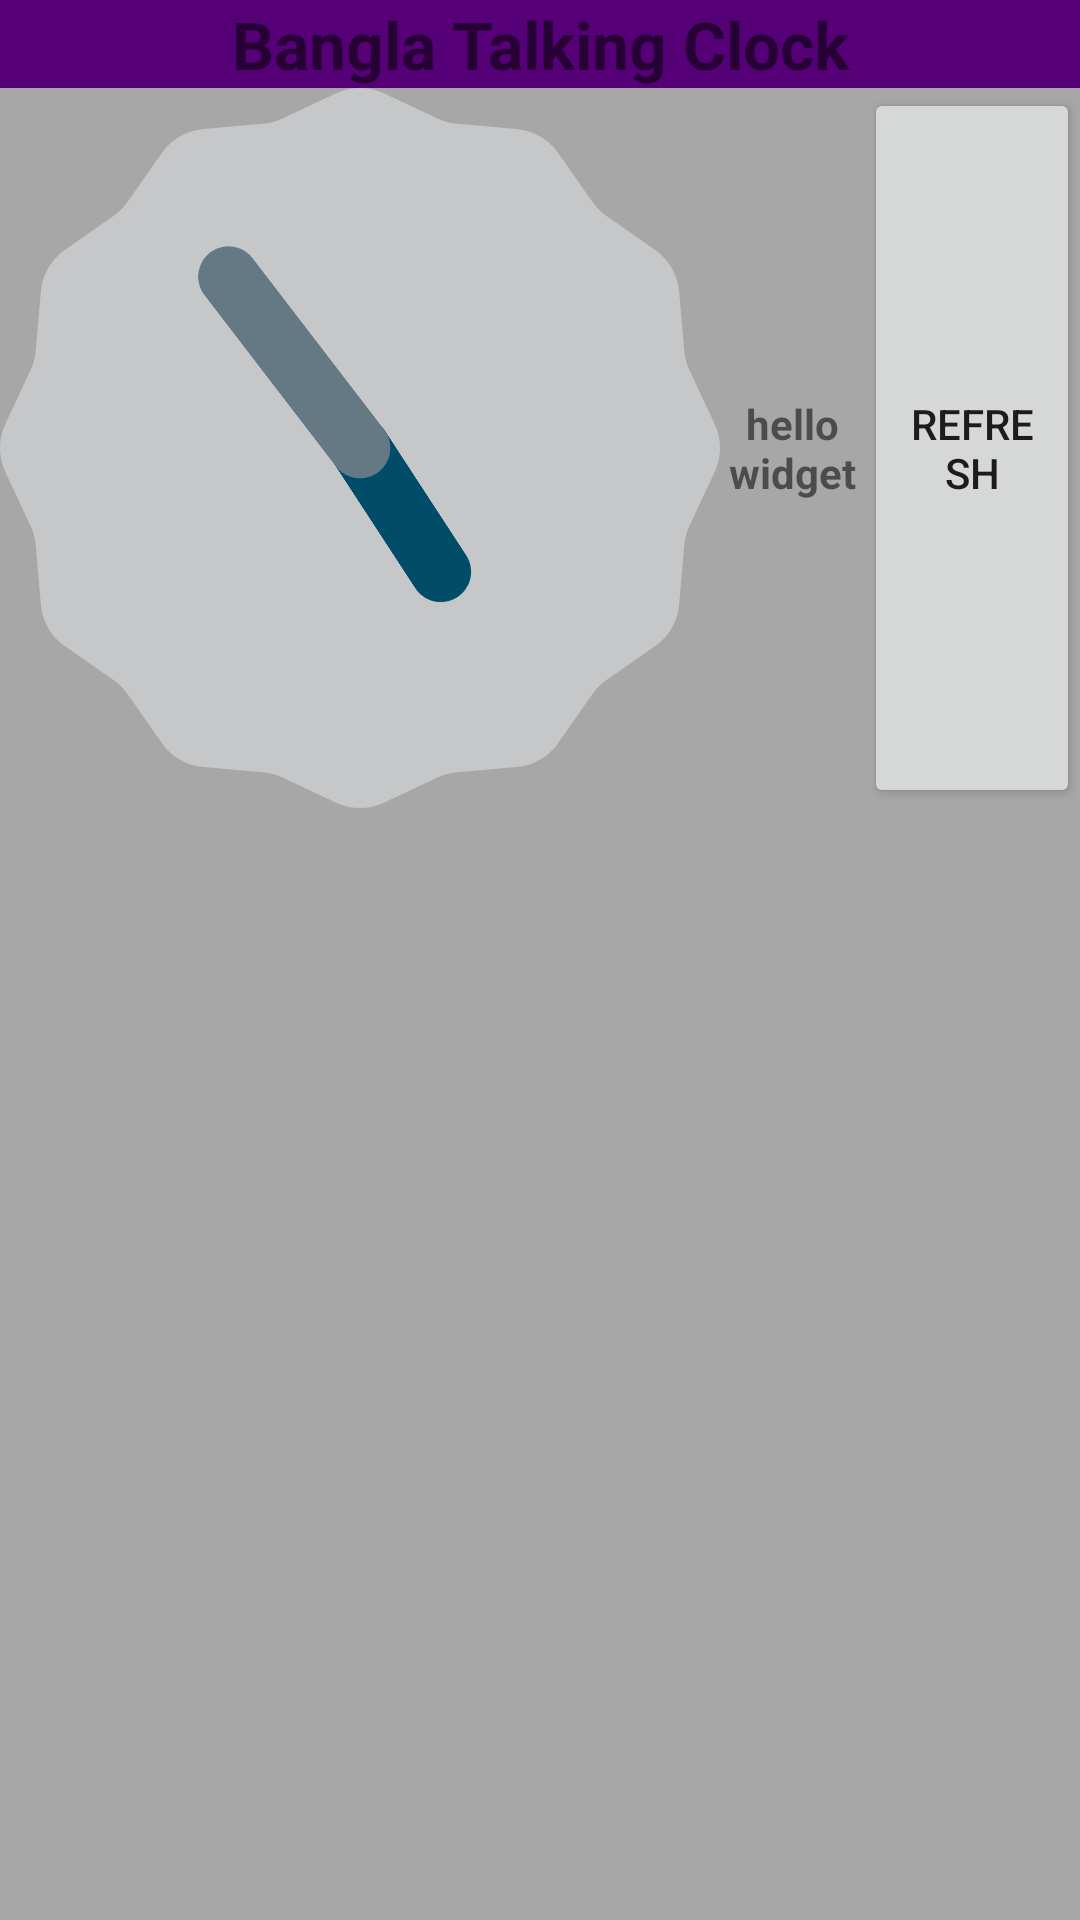

The Android layout XML behind this screen, and the referenced resources:
<!-- AndroidManifest.xml: application theme AppTheme -->
<!-- res/layout/simple_widget.xml -->
<?xml version="1.0" encoding="utf-8"?>
<LinearLayout xmlns:android="http://schemas.android.com/apk/res/android"
    android:layout_width="match_parent"
    android:layout_height="match_parent"
    android:orientation="vertical"
    android:layout_margin="8dp"
    android:background="#55000000"
    >


    <LinearLayout
        android:layout_width="match_parent"
        android:layout_height="wrap_content"
        android:orientation="horizontal"
        android:background="#507"
        >

        <TextView
            android:layout_width="match_parent"
            android:layout_height="wrap_content"
            android:text="Bangla Talking Clock"
            android:textStyle="bold"
            android:textSize="22sp"
            android:gravity="center_horizontal"
            />
    </LinearLayout>

    <LinearLayout
        android:layout_width="match_parent"
        android:layout_height="wrap_content"
        android:orientation="horizontal"
        >


        
        
        
        
        
        
        
        
        
        
        
        
        


        <AnalogClock
            android:layout_width="0dp"
            android:layout_height="match_parent"
            android:layout_weight="1"
            />


        <TextView
            android:id="@+id/textView"
            android:layout_width="0dp"
            android:layout_height="match_parent"
            android:layout_weight="0.2"
            android:gravity="center"
            android:text="hello widget"
            android:textStyle="bold"
            />

        <Button
            android:id="@+id/actionButton"
            android:layout_width="0dp"
            android:layout_height="match_parent"
            android:layout_weight=".3"
            android:text="refresh"
            />



    </LinearLayout>


</LinearLayout>
<!-- resources referenced by this layout -->
<resources>
  <!-- drawable digitalclock_b (drawable) -->
  <?xml version="1.0" encoding="utf-8"?>
  <selector xmlns:android="http://schemas.android.com/apk/res/android">
      <item android:state_pressed="true">
          <shape>
              <gradient android:startColor="#f20b0b" android:endColor="#ed1010" android:angle="270.0" />
              <stroke android:width="0dp" android:color="#000" />
              <corners android:topLeftRadius="0dp" android:topRightRadius="0dp" android:bottomLeftRadius="0dp" android:bottomRightRadius="0dp" />
              <padding android:left="10dp" android:top="10dp" android:right="10dp" android:bottom="10dp" />
          </shape>
      </item>
      <item android:state_focused="true">
          <shape>
              <gradient android:startColor="#f91206" android:endColor="#f90e06" android:angle="270.0" />
              <stroke android:width="0dp" android:color="#000" />
              <corners android:topLeftRadius="0dp" android:topRightRadius="0dp" android:bottomLeftRadius="0dp" android:bottomRightRadius="0dp" />
              <padding android:left="10dp" android:top="10dp" android:right="10dp" android:bottom="10dp" />
          </shape>
      </item>
      <item>
          <shape>
              <gradient android:startColor="#b5000000" android:endColor="#c3000000" android:angle="270.0" android:centerColor="#c4000000" />
              <corners android:topLeftRadius="30dp" android:topRightRadius="30dp" android:bottomLeftRadius="30dp" android:bottomRightRadius="30dp" />
              <stroke android:width="0dp" android:color="#142b64" />
          </shape>
      </item>
  </selector>
  <style name="AppTheme" parent="Theme.AppCompat.Light.NoActionBar">
          
          <item name="colorPrimary">@color/colorPrimary</item>
          <item name="colorPrimaryDark">@color/colorPrimaryDark</item>
          <item name="colorAccent">@color/colorAccent</item>
      </style>
  <!-- not gathered from this repository: default colours our renderer supplied (Android Studio template values) -->
  <color name="colorPrimary">#FF6200EE</color>
  <color name="colorPrimaryDark">#FF3700B3</color>
  <color name="colorAccent">#FF03DAC5</color>
</resources>
